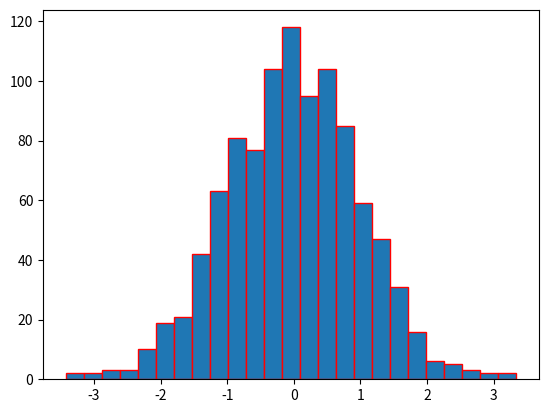

Python code for this plot:
#To plot a simple histogram of random values with bins as 25


import matplotlib.pyplot as plt
import numpy as np
y = np.random.randn(1000)
plt.hist(y,25,edgecolor="red")#(bins=25 and edges color as red)
plt.show()